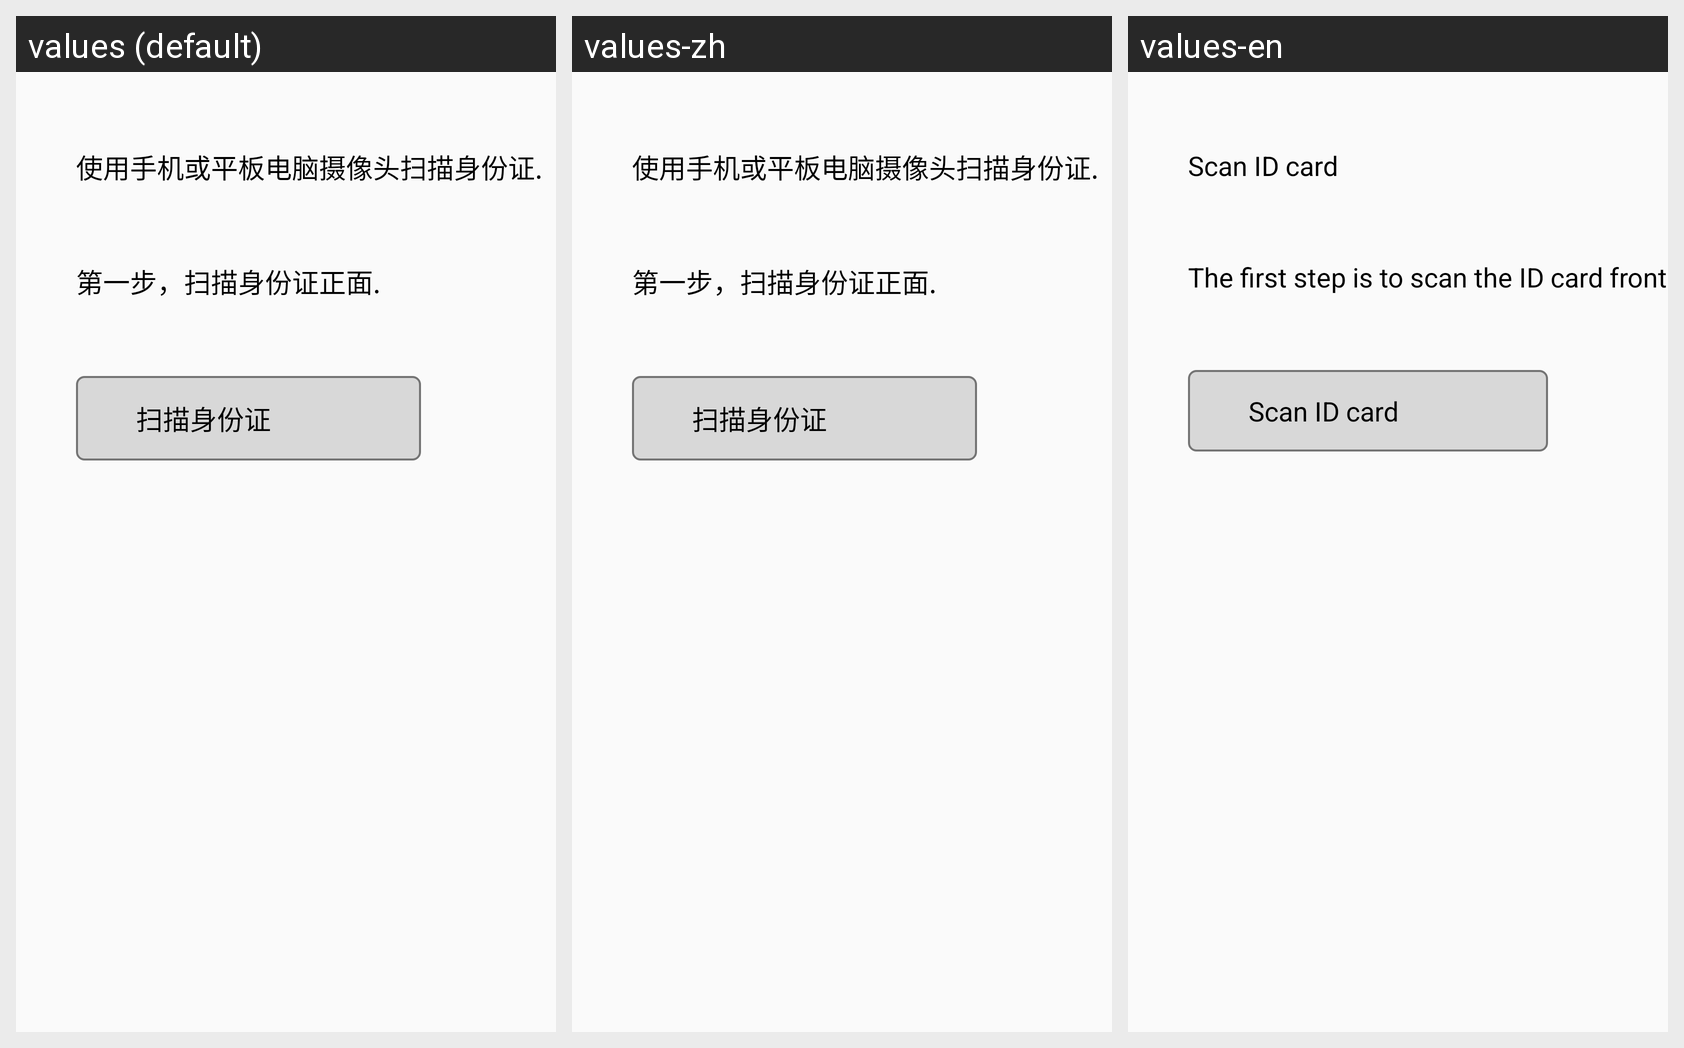

The same Android screen rendered under several of its app's locales, left to right. List the strings drawn on it with the default value and each locale's translation.
Android screen res/layout/activity_id_card_scan.xml rendered under 3 locales, left to right: values (default), values-zh, values-en. Device: Nexus 5 (rendered at 1080×1920; each locale shown at half size, 540×960, under a caption strip naming it); theme Theme.AppCompat.Light.NoActionBar.
Strings drawn on this screen, with the default value and each locale's value (text and hints the layout hard-codes appear in the picture but are not listed):

idcard_tips_one
  values: 使用手机或平板电脑摄像头扫描身份证.
  values-zh: 使用手机或平板电脑摄像头扫描身份证.  [not translated; the default value is used]
  values-en: Scan ID card

idcard_tips_two
  values: 第一步，扫描身份证正面.
  values-zh: 第一步，扫描身份证正面.  [not translated; the default value is used]
  values-en: The first step is to scan the ID card front

idcard_tips_three
  values: 扫描身份证
  values-zh: 扫描身份证  [not translated; the default value is used]
  values-en: Scan ID card
